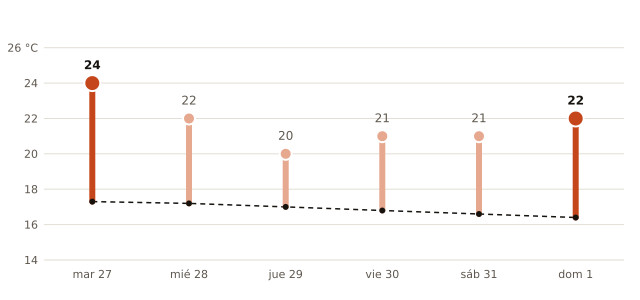

Data behind this chart, as committed beside it:
fecha, máxima_prevista_C, máxima_normal_1991_2020_C
2026-10-27, 24, 17.3
2026-10-28, 22, 17.2
2026-10-29, 20, 17.0
2026-10-30, 21, 16.8
2026-10-31, 21, 16.6
2026-11-01, 22, 16.4
